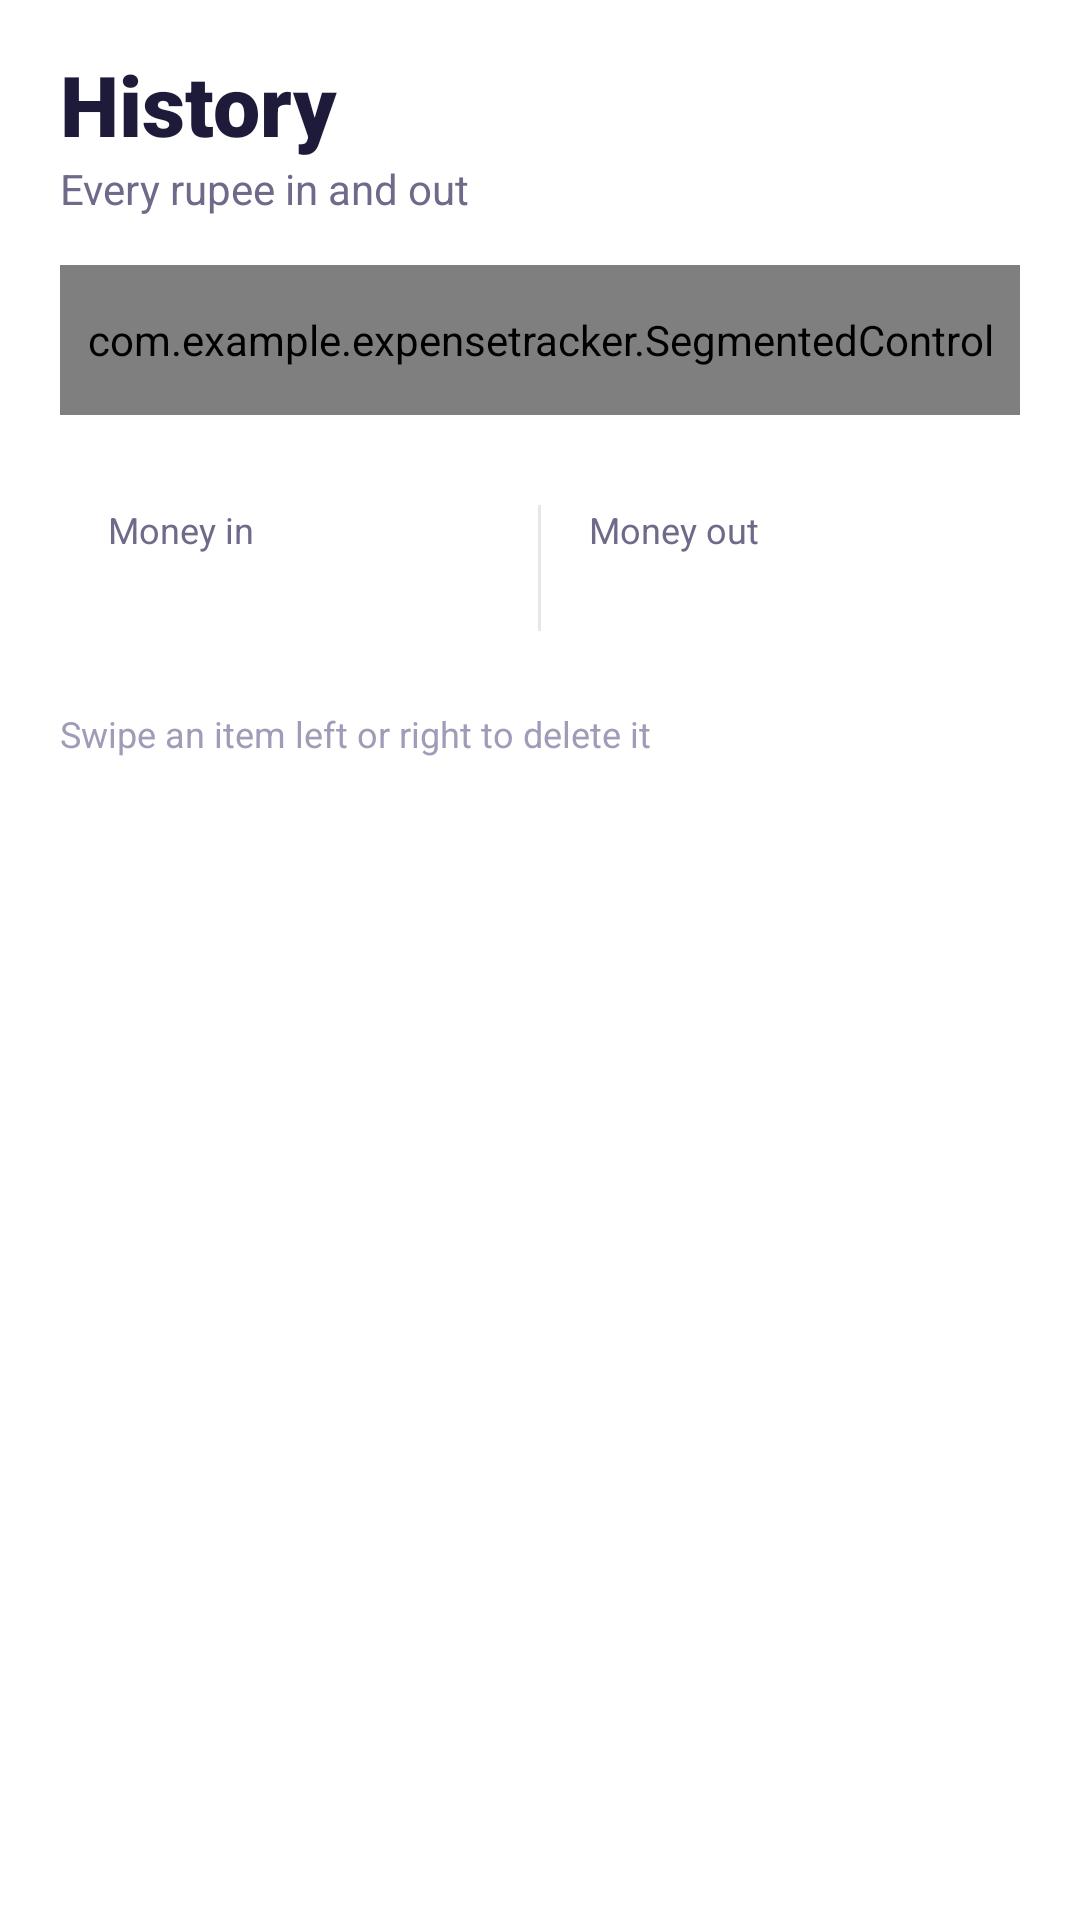

Android layout source for this screen:
<!-- AndroidManifest.xml: application theme Theme.ExpenseTracker -->
<!-- res/layout/fragment_history.xml -->
<?xml version="1.0" encoding="utf-8"?>
<LinearLayout xmlns:android="http://schemas.android.com/apk/res/android"
    android:layout_width="match_parent"
    android:layout_height="match_parent"
    android:orientation="vertical">

    <LinearLayout
        android:id="@+id/content"
        android:layout_width="match_parent"
        android:layout_height="wrap_content"
        android:orientation="vertical"
        android:paddingStart="20dp"
        android:paddingTop="16dp"
        android:paddingEnd="20dp">

        <TextView
            style="@style/Text.Title"
            android:layout_width="wrap_content"
            android:layout_height="wrap_content"
            android:text="@string/history_title" />

        <TextView
            style="@style/Text.Sub"
            android:layout_width="wrap_content"
            android:layout_height="wrap_content"
            android:text="@string/history_sub" />

        <com.example.expensetracker.SegmentedControl
            android:id="@+id/segFilter"
            android:layout_width="match_parent"
            android:layout_height="50dp"
            android:layout_marginTop="16dp" />

        
        <LinearLayout
            android:layout_width="match_parent"
            android:layout_height="wrap_content"
            android:layout_marginTop="14dp"
            android:background="@drawable/glass_card"
            android:orientation="horizontal"
            android:padding="16dp">

            <LinearLayout
                android:layout_width="0dp"
                android:layout_height="wrap_content"
                android:layout_weight="1"
                android:orientation="vertical">

                <TextView
                    style="@style/Text.Sub"
                    android:layout_width="wrap_content"
                    android:layout_height="wrap_content"
                    android:text="@string/money_in"
                    android:textSize="12sp" />

                <TextView
                    android:id="@+id/textIn"
                    android:layout_width="wrap_content"
                    android:layout_height="wrap_content"
                    android:fontFamily="sans-serif-medium"
                    android:textColor="@color/income"
                    android:textSize="19sp"
                    android:textStyle="bold" />
            </LinearLayout>

            <View
                android:layout_width="1dp"
                android:layout_height="match_parent"
                android:background="@color/divider" />

            <LinearLayout
                android:layout_width="0dp"
                android:layout_height="wrap_content"
                android:layout_weight="1"
                android:orientation="vertical"
                android:paddingStart="16dp">

                <TextView
                    style="@style/Text.Sub"
                    android:layout_width="wrap_content"
                    android:layout_height="wrap_content"
                    android:text="@string/money_out"
                    android:textSize="12sp" />

                <TextView
                    android:id="@+id/textOut"
                    android:layout_width="wrap_content"
                    android:layout_height="wrap_content"
                    android:fontFamily="sans-serif-medium"
                    android:textColor="@color/expense"
                    android:textSize="19sp"
                    android:textStyle="bold" />
            </LinearLayout>
        </LinearLayout>

        <TextView
            android:layout_width="wrap_content"
            android:layout_height="wrap_content"
            android:layout_marginTop="10dp"
            android:text="@string/swipe_hint"
            android:textColor="@color/text_hint"
            android:textSize="12sp" />
    </LinearLayout>

    <FrameLayout
        android:layout_width="match_parent"
        android:layout_height="0dp"
        android:layout_weight="1">

        <androidx.recyclerview.widget.RecyclerView
            android:id="@+id/recyclerHistory"
            android:layout_width="match_parent"
            android:layout_height="match_parent"
            android:clipToPadding="false"
            android:layoutAnimation="@anim/layout_fall"
            android:overScrollMode="never"
            android:paddingStart="20dp"
            android:paddingEnd="20dp"
            android:paddingBottom="140dp" />

        <LinearLayout
            android:id="@+id/emptyHistory"
            android:layout_width="wrap_content"
            android:layout_height="wrap_content"
            android:layout_gravity="center"
            android:layout_marginBottom="80dp"
            android:gravity="center"
            android:orientation="vertical"
            android:visibility="gone">

            <TextView
                android:id="@+id/emptyEmoji"
                android:layout_width="wrap_content"
                android:layout_height="wrap_content"
                android:text="📭"
                android:textSize="50sp" />

            <TextView
                style="@style/Text.Section"
                android:layout_width="wrap_content"
                android:layout_height="wrap_content"
                android:layout_marginTop="8dp"
                android:text="@string/nothing_here"
                android:textSize="16sp" />

            <TextView
                style="@style/Text.Sub"
                android:layout_width="wrap_content"
                android:layout_height="wrap_content"
                android:text="@string/empty_sub"
                android:textSize="13sp" />
        </LinearLayout>
    </FrameLayout>
</LinearLayout>
<!-- resources referenced by this layout -->
<resources>
  <color name="divider">#1A1E1B3A</color>
  <color name="expense">#E11D48</color>
  <color name="income">#16A34A</color>
  <color name="text_hint">#A09CB8</color>
  <!-- drawable glass_card (drawable) -->
  <?xml version="1.0" encoding="utf-8"?>
  <shape xmlns:android="http://schemas.android.com/apk/res/android">
      <corners android:radius="28dp" />
      <gradient
          android:angle="315"
          android:endColor="@color/glass_fill"
          android:startColor="@color/glass_fill_strong" />
      <stroke
          android:width="1dp"
          android:color="@color/glass_stroke" />
  </shape>
  <string name="empty_sub">Tap the + button to add your first income or expense</string>
  <string name="history_sub">Every rupee in and out</string>
  <string name="history_title">History</string>
  <string name="money_in">Money in</string>
  <string name="money_out">Money out</string>
  <string name="nothing_here">Nothing here yet</string>
  <string name="swipe_hint">Swipe an item left or right to delete it</string>
  <style name="Text.Section" parent="">
          <item name="android:textColor">@color/text_primary</item>
          <item name="android:textSize">18sp</item>
          <item name="android:fontFamily">sans-serif-medium</item>
          <item name="android:textStyle">bold</item>
      </style>
  <style name="Text.Sub" parent="">
          <item name="android:textColor">@color/text_secondary</item>
          <item name="android:textSize">14sp</item>
      </style>
  <style name="Text.Title" parent="">
          <item name="android:textColor">@color/text_primary</item>
          <item name="android:textSize">28sp</item>
          <item name="android:fontFamily">sans-serif-black</item>
      </style>
  <style name="Theme.ExpenseTracker" parent="Theme.Material3.DayNight.NoActionBar">
          <item name="colorPrimary">@color/primary</item>
          <item name="colorOnPrimary">@color/white</item>
          <item name="colorSecondary">@color/primary_2</item>
          <item name="colorSurface">@color/sheet_bg</item>
          <item name="colorOnSurface">@color/text_primary</item>
          <item name="android:colorBackground">@color/bg_top</item>
          <item name="android:windowBackground">@drawable/bg_gradient</item>
          <item name="android:statusBarColor">@color/bg_top</item>
          <item name="android:navigationBarColor">@color/bg_bottom</item>
          <item name="android:windowLightStatusBar">@bool/light_system_bars</item>
          <item name="android:windowLightNavigationBar" tools:targetApi="o_mr1">@bool/light_system_bars</item>
          <item name="android:textColorPrimary">@color/text_primary</item>
          <item name="android:textColorHint">@color/text_hint</item>
          <item name="bottomSheetDialogTheme">@style/ThemeOverlay.App.BottomSheet</item>
      </style>
  <color name="glass_fill">#73FFFFFF</color>
  <color name="glass_fill_strong">#B8FFFFFF</color>
  <color name="glass_stroke">#E6FFFFFF</color>
  <color name="text_primary">#1E1B3A</color>
  <color name="text_secondary">#6E6A8A</color>
  <color name="primary">#7C5CFF</color>
  <color name="white">#FFFFFF</color>
  <color name="primary_2">#FF6FB5</color>
  <color name="sheet_bg">#FBFAFF</color>
  <color name="bg_top">#F3EEFF</color>
  <color name="bg_bottom">#FFF0F6</color>
  <style name="ThemeOverlay.App.BottomSheet" parent="ThemeOverlay.Material3.BottomSheetDialog">
          <item name="bottomSheetStyle">@style/App.BottomSheet</item>
          <item name="android:windowSoftInputMode">adjustResize</item>
      </style>
  <style name="App.BottomSheet" parent="Widget.Material3.BottomSheet.Modal">
          <item name="backgroundTint">@android:color/transparent</item>
      </style>
</resources>
